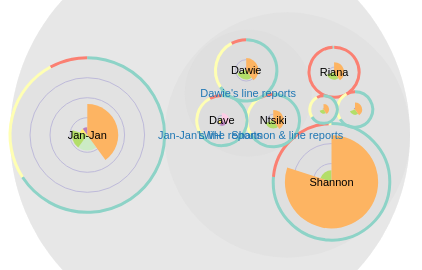
D3 v3 page, settled after 480 driven frames (8 s of simulated time); the page loaded 1 data file(s).



  // Setup the canvas
  var width = 1280,
      height = 800,
      radius = Math.min(width, height) / 2,
      x = d3.scale.linear().range([0, radius]),
      y = d3.scale.linear().range([0, radius]),
      node,
      root;

  // Set size of donut arcs
  var donut_arc = d3.svg.arc()
      .outerRadius(radius)
      .innerRadius(radius);

  var w = width,
      r = radius,
      h = height;

  // Make maximum radius half of the radius of the donut
  var max_radius = radius/2,
      font_size = max_radius/3;

  // Set the format of text to integer
  var format = d3.format(",d");

  // Set the pack size to be the same as the diameter, .value auto-generates area of new values
  var pack = d3.layout.pack()
      .size([max_radius*2, max_radius*2])
      .value(function(d) { return d.size; });

  var svg = d3.select("body")
    .append("svg")
      .attr("width", width)
      .attr("height", height)
      .attr("fill-rule", "evenodd")
      .attr("fill-opacity", 1)
      .attr("stroke-width", "1px")
      .append("g")
      .attr("transform", "translate(" + (width - radius) / 2 + "," + (height - radius) / 2 + ")");

  var pie = d3.layout.pie()
       .value(function(d) { return d});

     // Set colors for donut arcs
  var color = d3.scale.ordinal()
      .range(["#fb8072", "#ffffb3", "#8dd3c7"]);

  var time_color = d3.scale.ordinal()
        .range(["#ffed6f", "#ccebc5", "#bc80bd", "#fccde5", "#b3de69", "#fdb462"]);

  var step_helper = ["one","two","three","four","five","six","seven","eight","nine","ten","eleven"];
  var timeline = ["late", "sixmonth", "month", "week", "day", "ontime"];

  /*------

  Zoomable pack layout

  ------- */

  d3.json("data.json", function(data) {
    node = root = data;

  var nodes = pack.nodes(root);

  svg.selectAll("circle")
      .data(nodes)
    .enter().append("svg:circle")
      .attr("class", function(d) { return d.children ? "parent" : "child"; })
              .attr("cx", function(d) { return d.x; })
      .attr("cy", function(d) { return d.y; })
      .attr("r", function(d) { return d.r; })
      .on("click", function(d) { return zoom(d); });

  for (var i = 0;i < step_helper.length; i++) {
    var radius = function(d) { return d.r -  i * 10};
  svg.selectAll(".spider ." + step_helper[i] + " ")
    .data(nodes)
  .enter().append("svg:circle")
          .attr("class", "spider " + step_helper[i])
        .attr("cx", function(d) { return d.x} )
         .attr("cy", function (d) { return d.y})
        .attr("stroke", "#bebada")
        .attr("r", function(d) { if (radius(d) > 0) { return radius(d); } else { return 0; }})
        .on("click", function(d) { return zoom(d); });
      }

  for (var i = 0; i < timeline.length; i++) {
       svg.selectAll(".time ." + timeline[i])
               .data(nodes)
               .enter().append("svg:path")
               .attr("d", function (d) {  if (typeof d.timeline != "undefined") {
                   console.log(d.timeline)
                       var pie_rad;
                       if (d.timeline[i].population == 0) { pie_rad == 0} else { pie_rad = d.r / 100 * d.timeline[i].population}
                       console.log(d.timeline[i].population);
                       console.log(i);
                       console.log(pie_rad);
                       var donut_arc = d3.svg.arc()
                           .outerRadius(pie_rad)
                           .innerRadius(0);
                       return donut_arc(pie([d.timeline[0].population,
                                     d.timeline[1].population,
                                     d.timeline[2].population,
                                     d.timeline[3].population,
                                     d.timeline[4].population,
                                     d.timeline[5].population])[i])}})

               .attr("class", "time " + timeline[i])
               .attr("transform", function (d) {return "translate(" + d.x + "," + d.y + ")"})
               .attr("fill", function(d) { if (typeof d.timeline != "undefined") {return time_color(d.timeline[i].age); }})
               .attr("stroke-width", 3);


   }



   svg.selectAll("zoom")
       .data(nodes)
     .enter().append("svg:circle")
       .attr("class", "zoom")
       .attr("cx", function(d) { return d.x; })
       .attr("cy", function(d) { return d.y; })
       .attr("r", function(d) { return d.r; })
       .on("click", function(d) { return zoom(d); });

  for (var i = 0;i < 3; i++) {
      svg.selectAll(".arc ." + step_helper[i])
              .data(nodes)
              .enter().append("svg:path")
              .attr("d", function (d) { if (typeof d.data != "undefined") {  var donut_arc = d3.svg.arc()
                    .outerRadius(d.r)
                    .innerRadius(d.r);
                  return donut_arc(pie([d.data[0].population, d.data[1].population, d.data[2].population])[i] )}})
              .attr("class", "arc " + step_helper[i])
              .attr("transform", function (d) {return "translate(" + d.x + "," + d.y + ")"})
              .attr("stroke", function(d) { if (typeof d.data != "undefined") {return color(d.data[i].age); }})
              .attr("stroke-width", 3)
              .on("click", function(d) { return zoom(d); });
  }

  svg.selectAll("text")
    .data(nodes)
  .enter().append("svg:text")
//              .attr("class", function(d) { return d.children ? "parent" : "child"; }) //-- Commented out because it aligns with center of circle, which is difficult to read
    .attr("class", function(d) { return d.children ? "parent" : "child"; })
    .attr("x", function(d) { return d.x; })
    .attr("y", function(d) { return d.y; })
    .attr("dy", ".35em")
    .attr("text-anchor", "middle")
    .style("opacity", function(d) { return d.r > 20 ? 1 : 0; })
    .text(function(d) { return d.name; });

  zoom(root);

  });


  function zoom(e) {

    var k = r / e.r / 2;

    x.domain([e.x - e.r, e.x + e.r]);
    y.domain([e.y - e.r, e.y + e.r]);

    if (d3.event != null) {
        var t = svg.transition()
            .duration(d3.event.altKey ? 7500 : 750);
    } else {
        var t = svg.transition();
    }

    t.selectAll(".time")
          .attr("transform", function(d) {return "translate(" + x(d.x) + "," + y(d.y) + "), scale(" + k + ")"} )
          .attr("stroke-width", 3 / k);

    t.selectAll(".arc")
          .attr("transform", function(d) {return "translate(" + x(d.x) + "," + y(d.y) + "), scale(" + k + ")"} )
          .attr("stroke-width", 3 / k);

    t.selectAll("circle")
        .attr("cx", function(d) { return x(d.x); })
        .attr("cy", function(d) { return y(d.y); })
        .attr("r", function(d) { return(k * d.r); });

    t.selectAll("text")
        .attr("x", function(d) { return x(d.x); })
        .attr("y", function(d) { return y(d.y); })
        .style("opacity", function(d) { return k * d.r > 20 ? 1 : 0; });

      for (var i = 0;i < step_helper.length; i++) {
         var radius = function(d) { return k * d.r -  i * 20};
          t.selectAll("." + step_helper[i])
              .attr("cx", function(d) { return x(d.x); })
              .attr("cy", function(d) { return y(d.y); })
              .attr('visibility', function(d) { return d.children ? "hidden" : "visible"; })
              .attr("r", function(d) { if (radius(d) > 0) { return radius(d); } else { return 0; }});
      }


    if (d3.event) {
        d3.event.stopPropagation();
    }
  }


//
//    // Our score starts at 0
//    var score = [
//        {x: max_radius, y: max_radius, percentage: 0 }
//    ];
//
//    // Setup of our arc's


//    var total_score = svg.selectAll("text")
//        .data(score);
//
//    total_score.enter().append("text")
//          .attr("text-anchor", "middle")
//          .attr("font-size", font_size)
//          .attr("font-weight", "bold")
//          .attr("text-shadow", "0px 0px 20px white")
//          .attr("fill", "#00FF00")
//      .text(function(d) { return Math.round(d.percentage)+"%"; })
//
//    total_score.exit();
//
//    function arcTween(b) {
//      var i = d3.interpolate({value: b.previous}, b);
//      return function(t) {
//        return arc(i(t));
//      };
//    }
//
//  }


  

### data: data.json
{
 "name": "LWH",
 "children": [
  {
   "name": "Jan-Jan's line reports",
   "data": [
    "{... 2 keys}",
    "{... 2 keys}",
    "{... 2 keys}"
   ],
   "children": [
    "{... 3 keys}",
    "{... 4 keys}"
   ]
  }
 ]
}